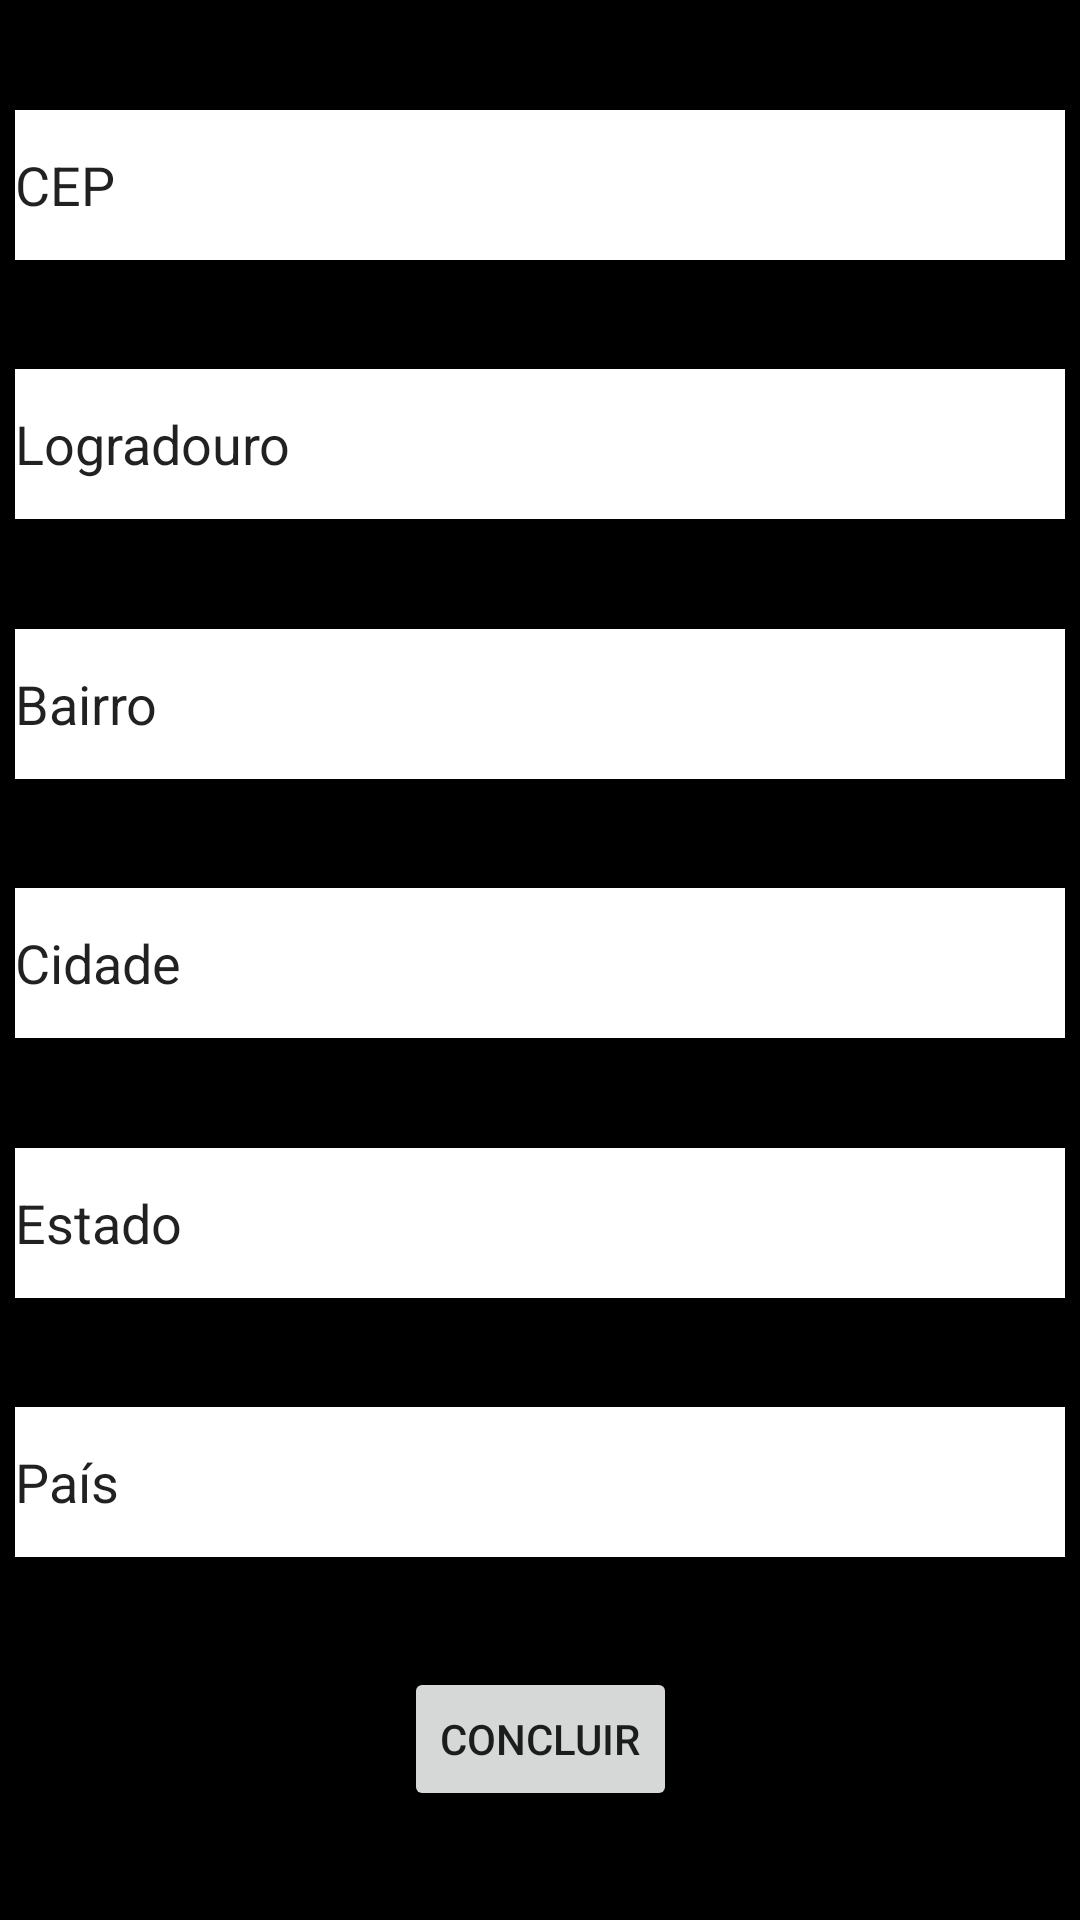

This screen was rendered from an Android layout file. Write that file and the resources it references.
<!-- AndroidManifest.xml: application theme Theme.Exercicio27_12App -->
<!-- res/layout/fragment_three.xml -->
<?xml version="1.0" encoding="utf-8"?>
<androidx.constraintlayout.widget.ConstraintLayout xmlns:android="http://schemas.android.com/apk/res/android"
    xmlns:app="http://schemas.android.com/apk/res-auto"
    xmlns:tools="http://schemas.android.com/tools"
    android:layout_width="match_parent"
    android:layout_height="match_parent"
    android:background="@color/black"
    tools:context=".FragmentThree">


    <EditText
        android:id="@+id/textEstado"
        android:layout_width="350dp"
        android:layout_height="50dp"
        android:background="@color/white"
        android:ems="10"
        android:inputType="textPersonName"
        android:text="Estado"
        app:layout_constraintBottom_toTopOf="@+id/textPais"
        app:layout_constraintEnd_toEndOf="parent"
        app:layout_constraintStart_toStartOf="parent"
        app:layout_constraintTop_toBottomOf="@+id/textCidade" />

    <EditText
        android:id="@+id/textPais"
        android:layout_width="350dp"
        android:layout_height="50dp"
        android:background="@color/white"
        android:ems="10"
        android:inputType="textPersonName"
        android:text="País"
        app:layout_constraintBottom_toTopOf="@+id/Button4"
        app:layout_constraintEnd_toEndOf="parent"
        app:layout_constraintStart_toStartOf="parent"
        app:layout_constraintTop_toBottomOf="@+id/textEstado"/>

    <EditText
        android:id="@+id/textCep"
        android:layout_width="350dp"
        android:layout_height="50dp"
        android:background="@color/white"
        android:ems="10"
        android:inputType="textPersonName"
        android:text="CEP"
        app:layout_constraintBottom_toTopOf="@+id/textLogradouro"
        app:layout_constraintEnd_toEndOf="parent"
        app:layout_constraintStart_toStartOf="parent"
        app:layout_constraintTop_toTopOf="parent" />

    <EditText
        android:id="@+id/textLogradouro"
        android:layout_width="350dp"
        android:layout_height="50dp"
        android:background="@color/white"
        android:ems="10"
        android:inputType="textPersonName"
        android:text="Logradouro"
        app:layout_constraintBottom_toTopOf="@+id/textBairro"
        app:layout_constraintEnd_toEndOf="parent"
        app:layout_constraintStart_toStartOf="parent"
        app:layout_constraintTop_toBottomOf="@+id/textCep" />

    <EditText
        android:id="@+id/textBairro"
        android:layout_width="350dp"
        android:layout_height="50dp"
        android:background="@color/white"
        android:ems="10"
        android:inputType="textPersonName"
        android:text="Bairro"
        app:layout_constraintBottom_toTopOf="@+id/textCidade"
        app:layout_constraintEnd_toEndOf="parent"
        app:layout_constraintStart_toStartOf="parent"
        app:layout_constraintTop_toBottomOf="@+id/textLogradouro" />

    <EditText
        android:id="@+id/textCidade"
        android:layout_width="350dp"
        android:layout_height="50dp"
        android:background="@color/white"
        android:ems="10"
        android:inputType="textPersonName"
        android:text="Cidade"
        app:layout_constraintBottom_toTopOf="@+id/textEstado"
        app:layout_constraintEnd_toEndOf="parent"
        app:layout_constraintStart_toStartOf="parent"
        app:layout_constraintTop_toBottomOf="@+id/textBairro" />

    <Button
        android:id="@+id/Button4"
        android:layout_width="wrap_content"
        android:layout_height="wrap_content"
        android:text="Concluir"
        app:layout_constraintBottom_toBottomOf="parent"
        app:layout_constraintEnd_toEndOf="parent"
        app:layout_constraintStart_toStartOf="parent"
        app:layout_constraintTop_toBottomOf="@+id/textPais" />
</androidx.constraintlayout.widget.ConstraintLayout>
<!-- resources referenced by this layout -->
<resources>
  <style name="Theme.Exercicio27_12App" parent="Theme.MaterialComponents.DayNight.DarkActionBar">
          
          <item name="colorPrimary">@color/purple_500</item>
          <item name="colorPrimaryVariant">@color/purple_700</item>
          <item name="colorOnPrimary">@color/white</item>
          
          <item name="colorSecondary">@color/teal_200</item>
          <item name="colorSecondaryVariant">@color/teal_700</item>
          <item name="colorOnSecondary">@color/black</item>
          
          <item name="android:statusBarColor">?attr/colorPrimaryVariant</item>
          
      </style>
  <!-- not gathered from this repository: default colours our renderer supplied (Android Studio template values) -->
  <color name="purple_500">#FF6200EE</color>
  <color name="purple_700">#FF3700B3</color>
  <color name="teal_200">#FF03DAC5</color>
  <color name="teal_700">#FF018786</color>
  <color name="black">#FF000000</color>
  <color name="white">#FFFFFFFF</color>
</resources>
